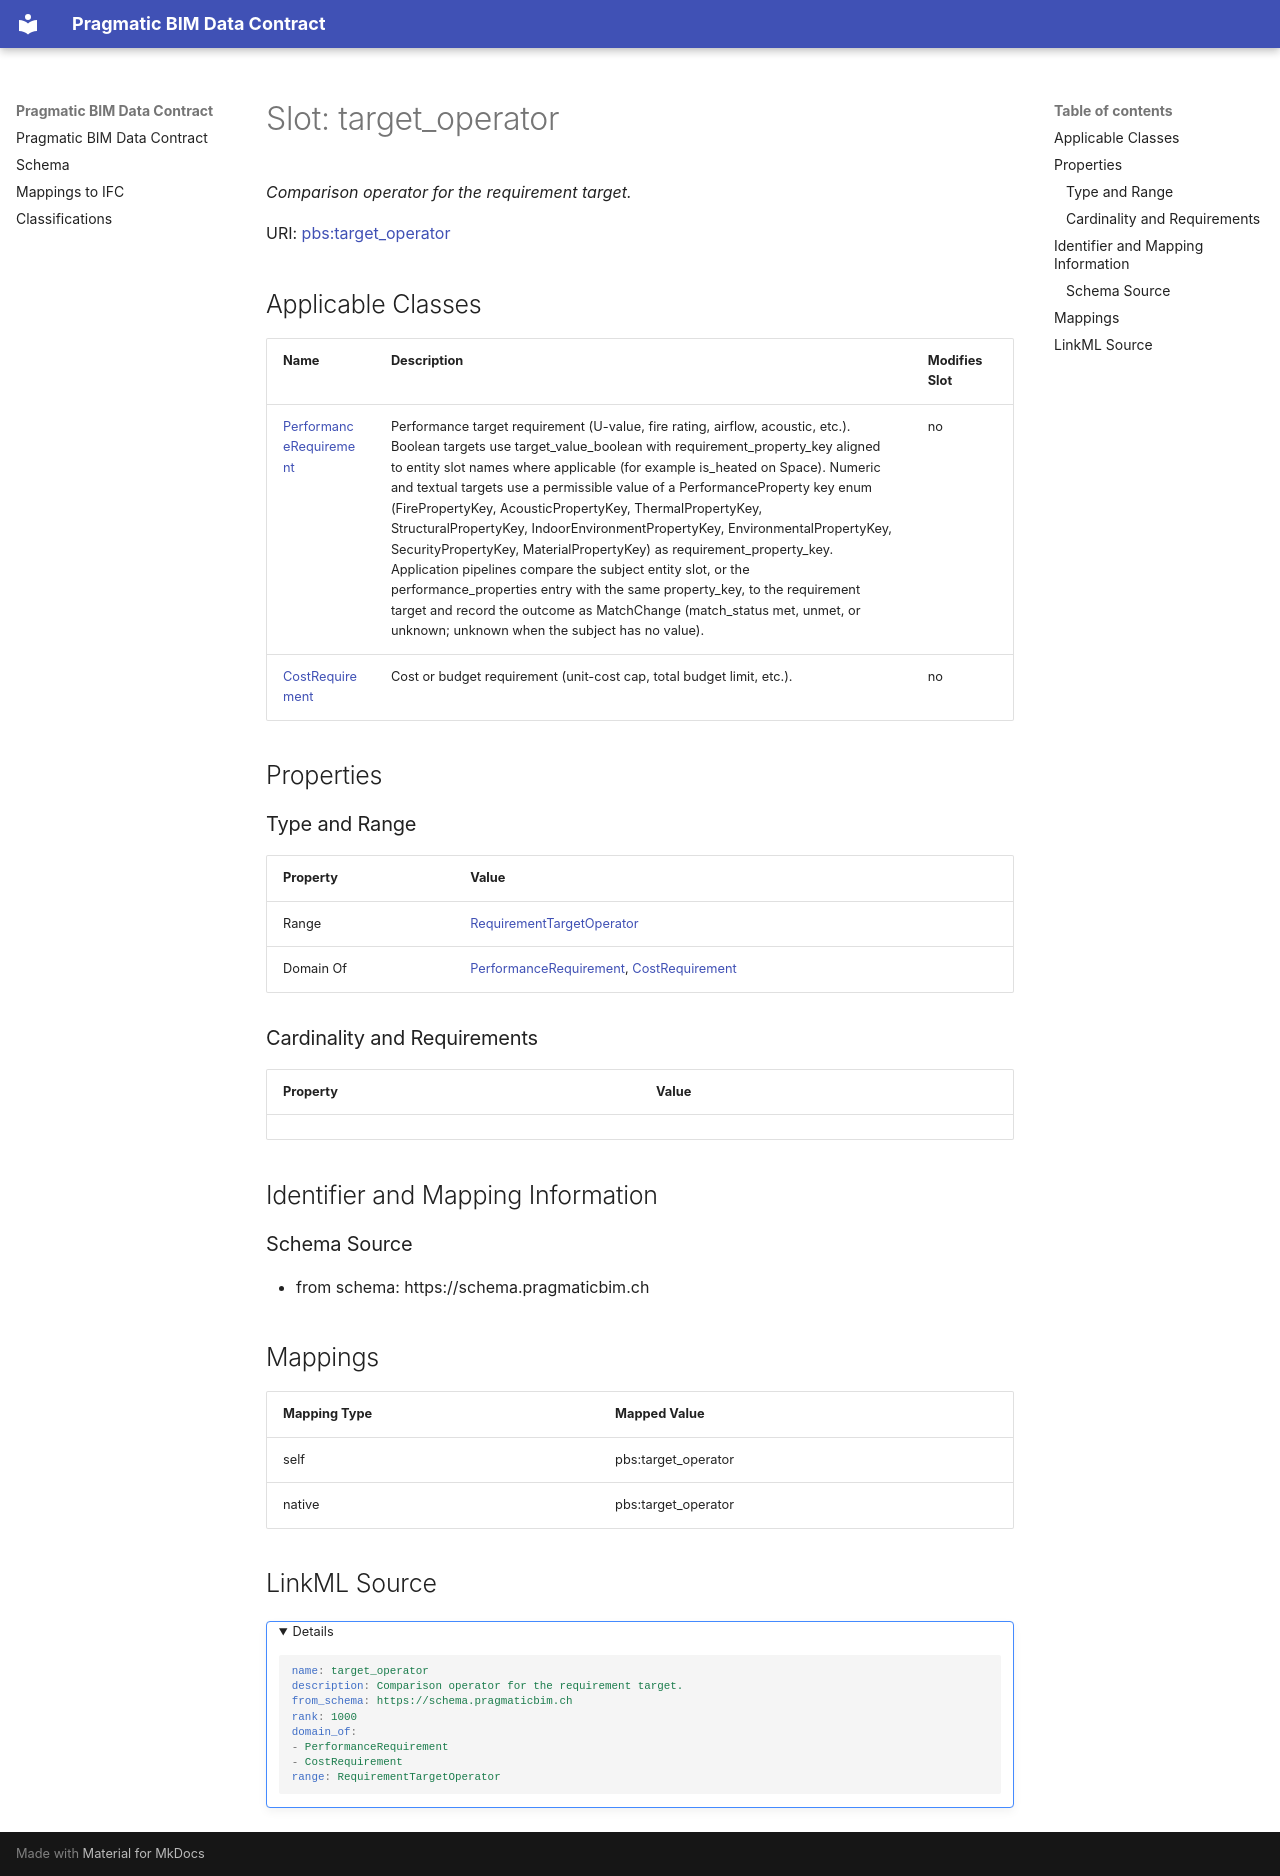

repository: pragmaticBIM/pragmatic-bim-data-contract · page: schema/target_operator.html · generator: mkdocs

---
search:
  boost: 5.0
---

# Slot: target_operator 


_Comparison operator for the requirement target._



<div data-search-exclude markdown="1">



URI: [pbs:target_operator](https://schema.pragmaticbim.ch/target_operator)
<!-- no inheritance hierarchy -->





## Applicable Classes

| Name | Description | Modifies Slot |
| --- | --- | --- |
| [PerformanceRequirement](PerformanceRequirement.md) | Performance target requirement (U-value, fire rating, airflow, acoustic, etc.). Boolean targets use target_value_boolean with requirement_property_key aligned to entity slot names where applicable (for example is_heated on Space). Numeric and textual targets use a permissible value of a PerformanceProperty key enum (FirePropertyKey, AcousticPropertyKey, ThermalPropertyKey, StructuralPropertyKey, IndoorEnvironmentPropertyKey, EnvironmentalPropertyKey, SecurityPropertyKey, MaterialPropertyKey) as requirement_property_key. Application pipelines compare the subject entity slot, or the performance_properties entry with the same property_key, to the requirement target and record the outcome as MatchChange (match_status met, unmet, or unknown; unknown when the subject has no value). |  no  |
| [CostRequirement](CostRequirement.md) | Cost or budget requirement (unit-cost cap, total budget limit, etc.). |  no  |






## Properties

### Type and Range

| Property | Value |
| --- | --- |
| Range | [RequirementTargetOperator](RequirementTargetOperator.md) |
| Domain Of | [PerformanceRequirement](PerformanceRequirement.md), [CostRequirement](CostRequirement.md) |

### Cardinality and Requirements

| Property | Value |
| --- | --- |










## Identifier and Mapping Information





### Schema Source


* from schema: https://schema.pragmaticbim.ch




## Mappings

| Mapping Type | Mapped Value |
| ---  | ---  |
| self | pbs:target_operator |
| native | pbs:target_operator |




## LinkML Source

<details>
```yaml
name: target_operator
description: Comparison operator for the requirement target.
from_schema: https://schema.pragmaticbim.ch
rank: 1000
domain_of:
- PerformanceRequirement
- CostRequirement
range: RequirementTargetOperator

```
</details></div>
